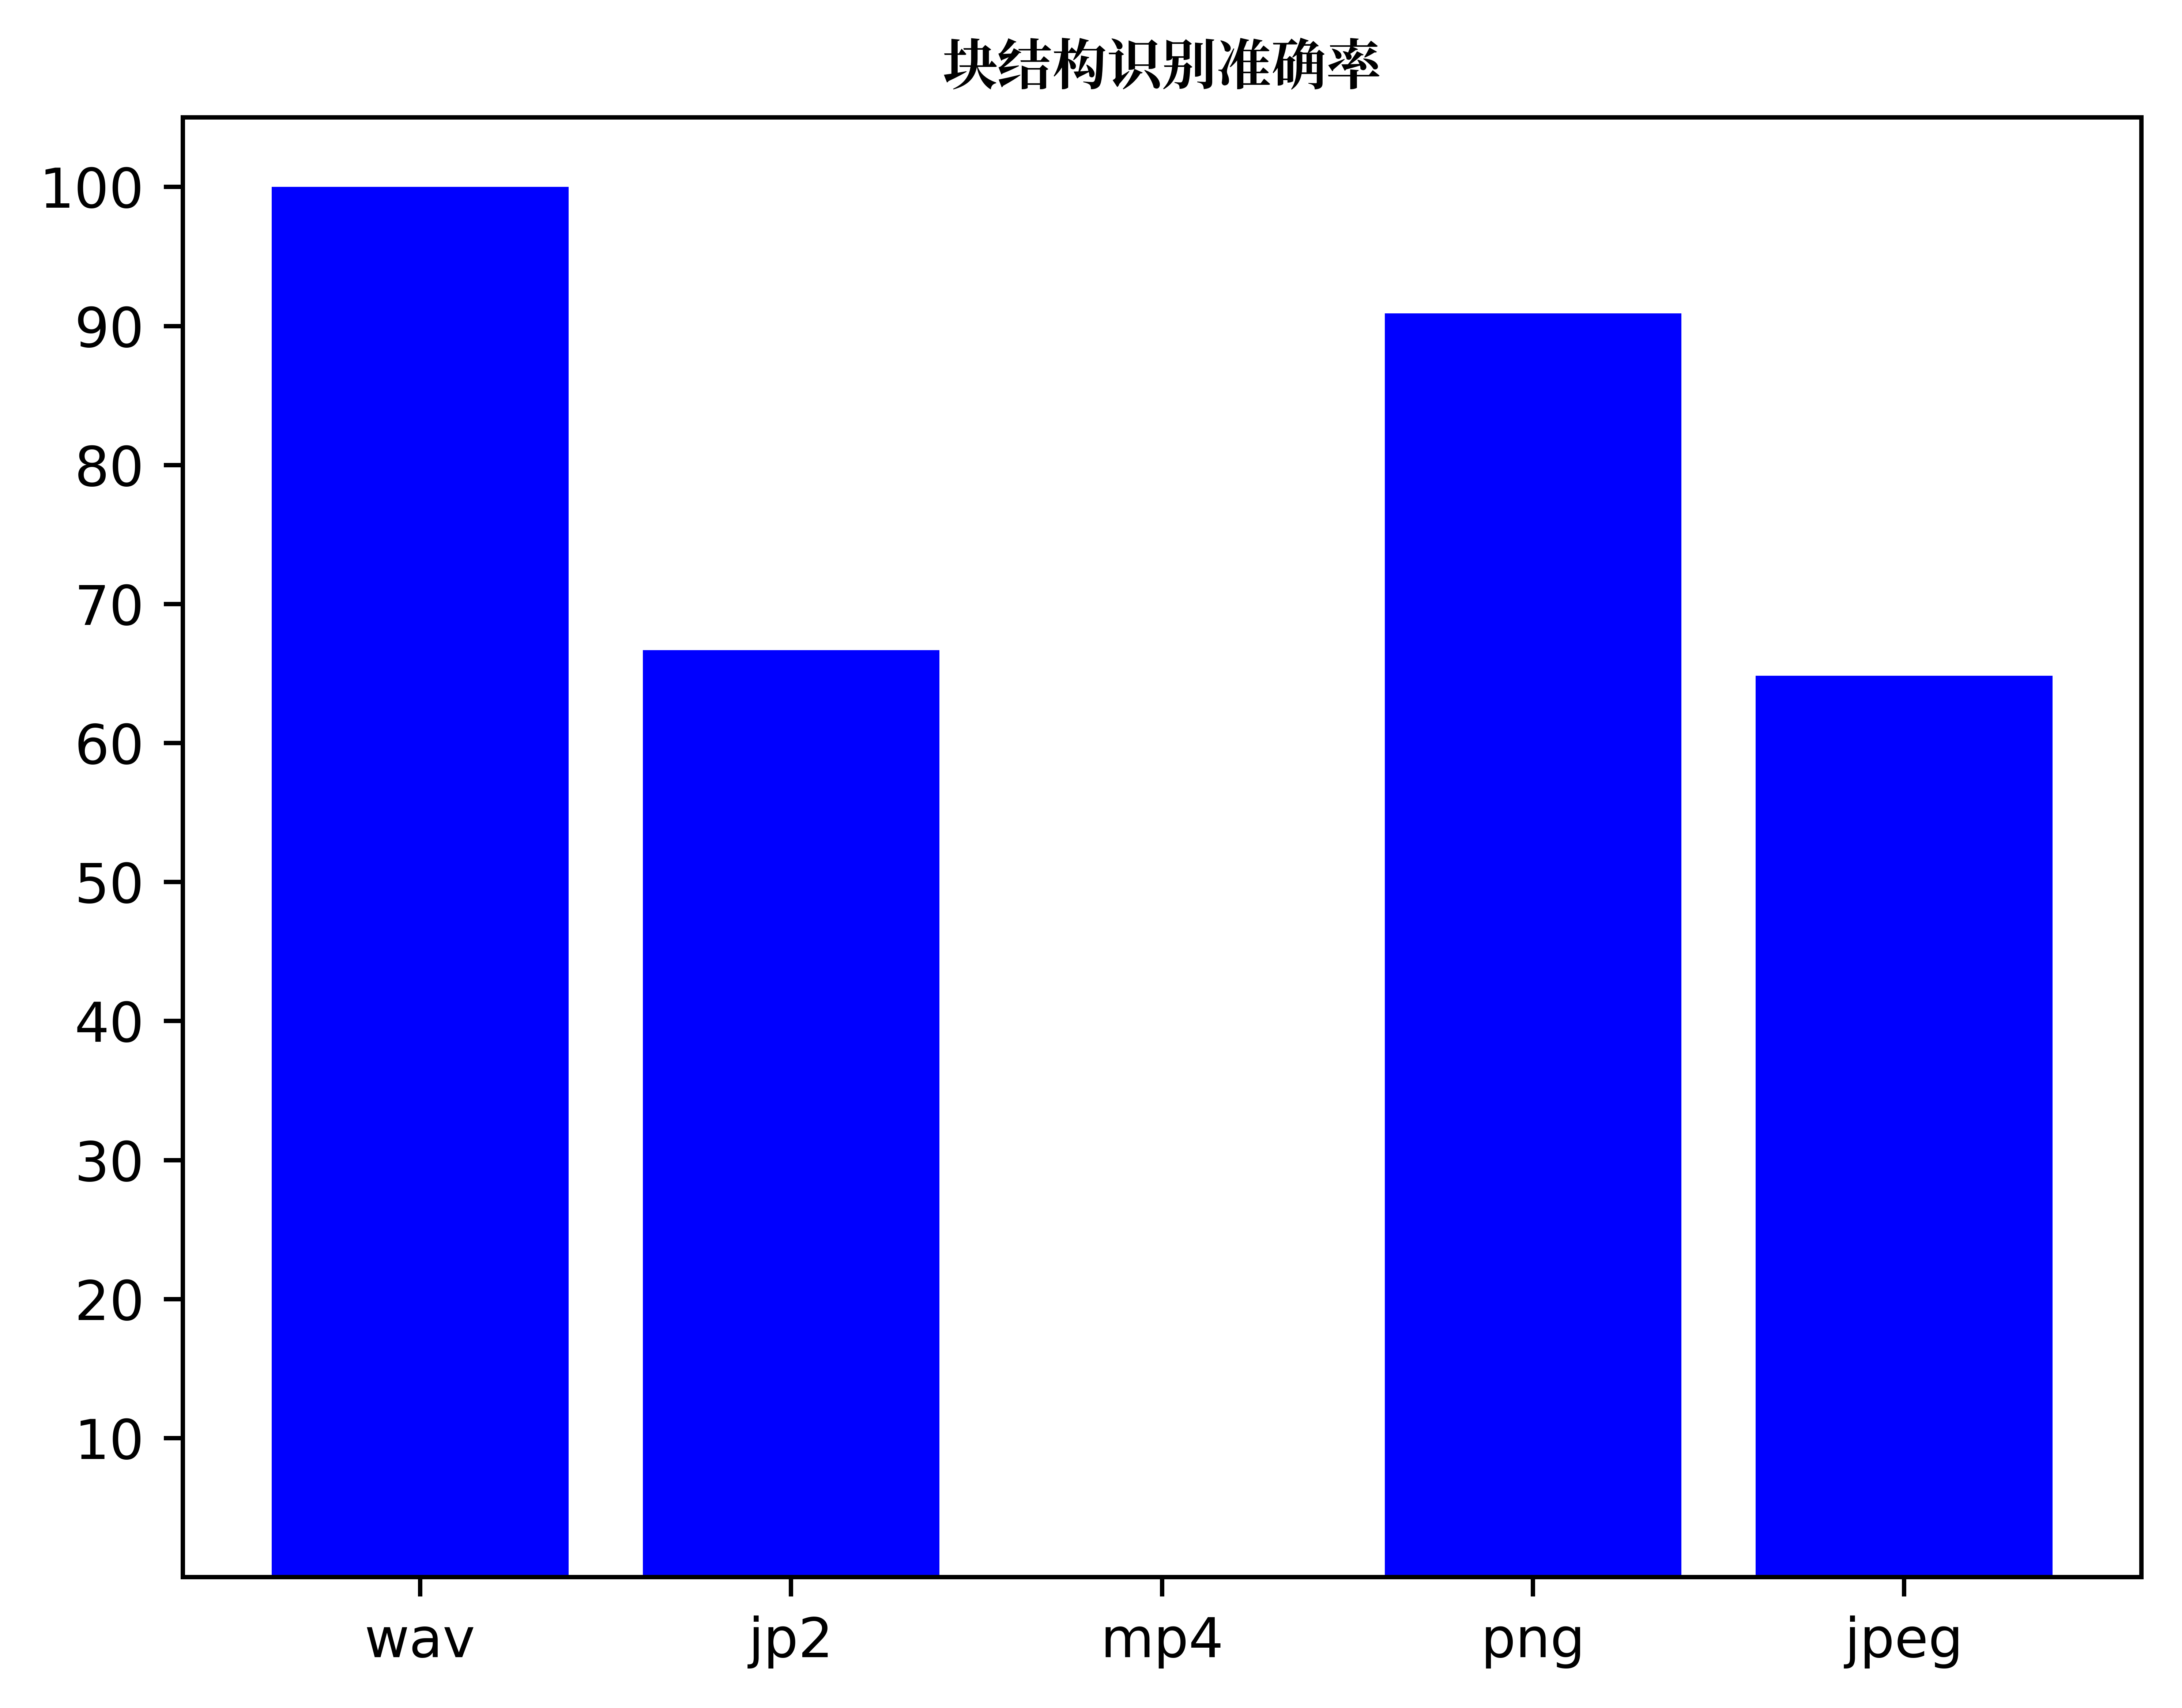

Python code for this plot:
#-*- coding: UTF-8 -*- 
import matplotlib
matplotlib.use('Agg')
from matplotlib.font_manager import *
import matplotlib.pyplot as plt
myfont = FontProperties(fname='/usr/share/fonts/opentype/noto/NotoSerifCJK-Bold.ttc', weight="bold")
plt.rcParams['axes.unicode_minus']=False
import sys
reload(sys)
sys.setdefaultencoding("utf-8")

labels = ['wav', 'jp2', 'mp4', 'png', 'jpeg']

precision = [100, 66.67, 0, 90.91, 64.85]
x = range(len(precision))

plt.bar(range(len(precision)), precision, color='blue')
plt.title("块结构识别准确率", fontproperties=myfont)
plt.yticks(range(10, 110, 10))

plt.xticks([index for index in x], labels)

plt.savefig("precision.png",dpi=1080,format='png', bbox_inches='tight')
plt.show()
